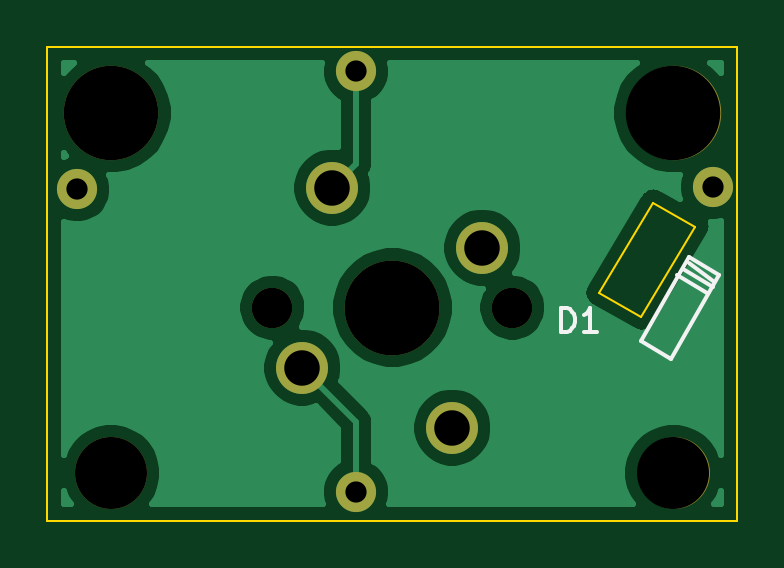
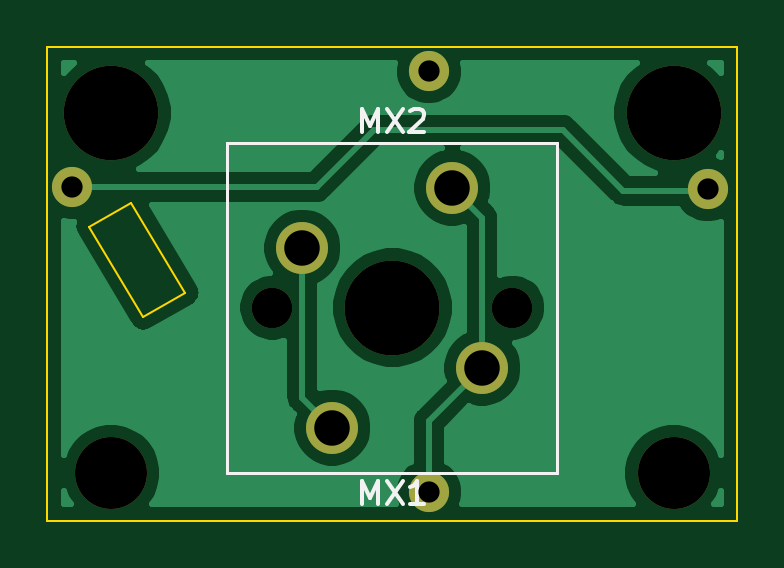
Circuit board: 11 layer files. Board 29.2 x 20.1 mm.
- bottom_copper: 2u Hand Wire Helpers-B_Cu.gbr (26506 bytes)
- bottom_mask: 2u Hand Wire Helpers-B_Mask.gbr (1082 bytes)
- paste: 2u Hand Wire Helpers-B_Paste.gbr (507 bytes)
- bottom_silk: 2u Hand Wire Helpers-B_SilkS.gbr (1880 bytes)
- outline: 2u Hand Wire Helpers-Edge_Cuts.gbr (947 bytes)
- top_copper: 2u Hand Wire Helpers-F_Cu.gbr (27475 bytes)
- top_mask: 2u Hand Wire Helpers-F_Mask.gbr (1082 bytes)
- paste: 2u Hand Wire Helpers-F_Paste.gbr (507 bytes)
- top_silk: 2u Hand Wire Helpers-F_SilkS.gbr (1382 bytes)
- drill: 2u Hand Wire Helpers-NPTH.drl (456 bytes)
- drill: 2u Hand Wire Helpers-PTH.drl (409 bytes)

=== bottom_copper: 2u Hand Wire Helpers-B_Cu.gbr (26506 bytes, source omitted) ===
=== bottom_mask: 2u Hand Wire Helpers-B_Mask.gbr ===
G04 #@! TF.GenerationSoftware,KiCad,Pcbnew,(5.1.6)-1*
G04 #@! TF.CreationDate,2021-12-02T17:54:24-06:00*
G04 #@! TF.ProjectId,2u Hand Wire Helpers,32752048-616e-4642-9057-697265204865,rev?*
G04 #@! TF.SameCoordinates,Original*
G04 #@! TF.FileFunction,Soldermask,Bot*
G04 #@! TF.FilePolarity,Negative*
%FSLAX46Y46*%
G04 Gerber Fmt 4.6, Leading zero omitted, Abs format (unit mm)*
G04 Created by KiCad (PCBNEW (5.1.6)-1) date 2021-12-02 17:54:24*
%MOMM*%
%LPD*%
G01*
G04 APERTURE LIST*
%ADD10C,1.700000*%
%ADD11C,4.000000*%
%ADD12C,2.200000*%
%ADD13C,3.050000*%
G04 APERTURE END LIST*
D10*
X145398000Y-103934000D03*
X145398000Y-86134000D03*
X133598000Y-91134000D03*
X160498000Y-91034000D03*
X141859000Y-96139000D03*
X152019000Y-96139000D03*
D11*
X146939000Y-96139000D03*
D12*
X150749000Y-93599000D03*
X144399000Y-91059000D03*
D13*
X158839000Y-103139000D03*
X135039000Y-103139000D03*
D11*
X135039000Y-87899000D03*
X158839000Y-87899000D03*
D10*
X152019000Y-96139000D03*
X141859000Y-96139000D03*
D11*
X146939000Y-96139000D03*
D12*
X143129000Y-98679000D03*
X149479000Y-101219000D03*
M02*

=== paste: 2u Hand Wire Helpers-B_Paste.gbr ===
G04 #@! TF.GenerationSoftware,KiCad,Pcbnew,(5.1.6)-1*
G04 #@! TF.CreationDate,2021-12-02T17:54:24-06:00*
G04 #@! TF.ProjectId,2u Hand Wire Helpers,32752048-616e-4642-9057-697265204865,rev?*
G04 #@! TF.SameCoordinates,Original*
G04 #@! TF.FileFunction,Paste,Bot*
G04 #@! TF.FilePolarity,Positive*
%FSLAX46Y46*%
G04 Gerber Fmt 4.6, Leading zero omitted, Abs format (unit mm)*
G04 Created by KiCad (PCBNEW (5.1.6)-1) date 2021-12-02 17:54:24*
%MOMM*%
%LPD*%
G01*
G04 APERTURE LIST*
G04 APERTURE END LIST*
M02*

=== bottom_silk: 2u Hand Wire Helpers-B_SilkS.gbr ===
G04 #@! TF.GenerationSoftware,KiCad,Pcbnew,(5.1.6)-1*
G04 #@! TF.CreationDate,2021-12-02T17:54:24-06:00*
G04 #@! TF.ProjectId,2u Hand Wire Helpers,32752048-616e-4642-9057-697265204865,rev?*
G04 #@! TF.SameCoordinates,Original*
G04 #@! TF.FileFunction,Legend,Bot*
G04 #@! TF.FilePolarity,Positive*
%FSLAX46Y46*%
G04 Gerber Fmt 4.6, Leading zero omitted, Abs format (unit mm)*
G04 Created by KiCad (PCBNEW (5.1.6)-1) date 2021-12-02 17:54:24*
%MOMM*%
%LPD*%
G01*
G04 APERTURE LIST*
%ADD10C,0.120000*%
%ADD11C,0.150000*%
G04 APERTURE END LIST*
D10*
X153924000Y-103124000D02*
X153924000Y-89154000D01*
X139954000Y-103124000D02*
X153924000Y-103124000D01*
X139954000Y-89154000D02*
X139954000Y-103124000D01*
X153924000Y-89154000D02*
X139954000Y-89154000D01*
X139954000Y-89154000D02*
X139954000Y-103124000D01*
X153924000Y-89154000D02*
X139954000Y-89154000D01*
X153924000Y-103124000D02*
X153924000Y-89154000D01*
X139954000Y-103124000D02*
X153924000Y-103124000D01*
D11*
X148224714Y-88717380D02*
X148224714Y-87717380D01*
X147891380Y-88431666D01*
X147558047Y-87717380D01*
X147558047Y-88717380D01*
X147177095Y-87717380D02*
X146510428Y-88717380D01*
X146510428Y-87717380D02*
X147177095Y-88717380D01*
X146177095Y-87812619D02*
X146129476Y-87765000D01*
X146034238Y-87717380D01*
X145796142Y-87717380D01*
X145700904Y-87765000D01*
X145653285Y-87812619D01*
X145605666Y-87907857D01*
X145605666Y-88003095D01*
X145653285Y-88145952D01*
X146224714Y-88717380D01*
X145605666Y-88717380D01*
X148224714Y-104465380D02*
X148224714Y-103465380D01*
X147891380Y-104179666D01*
X147558047Y-103465380D01*
X147558047Y-104465380D01*
X147177095Y-103465380D02*
X146510428Y-104465380D01*
X146510428Y-103465380D02*
X147177095Y-104465380D01*
X145605666Y-104465380D02*
X146177095Y-104465380D01*
X145891380Y-104465380D02*
X145891380Y-103465380D01*
X145986619Y-103608238D01*
X146081857Y-103703476D01*
X146177095Y-103751095D01*
M02*

=== outline: 2u Hand Wire Helpers-Edge_Cuts.gbr ===
G04 #@! TF.GenerationSoftware,KiCad,Pcbnew,(5.1.6)-1*
G04 #@! TF.CreationDate,2021-12-02T17:54:24-06:00*
G04 #@! TF.ProjectId,2u Hand Wire Helpers,32752048-616e-4642-9057-697265204865,rev?*
G04 #@! TF.SameCoordinates,Original*
G04 #@! TF.FileFunction,Profile,NP*
%FSLAX46Y46*%
G04 Gerber Fmt 4.6, Leading zero omitted, Abs format (unit mm)*
G04 Created by KiCad (PCBNEW (5.1.6)-1) date 2021-12-02 17:54:24*
%MOMM*%
%LPD*%
G01*
G04 APERTURE LIST*
G04 #@! TA.AperFunction,Profile*
%ADD10C,0.100000*%
G04 #@! TD*
G04 APERTURE END LIST*
D10*
X157988000Y-91694000D02*
X155702000Y-95504000D01*
X159766000Y-92710000D02*
X157988000Y-91694000D01*
X157480000Y-96520000D02*
X159766000Y-92710000D01*
X155702000Y-95504000D02*
X157480000Y-96520000D01*
X161544000Y-105156000D02*
X161544000Y-85090000D01*
X132334000Y-105156000D02*
X161544000Y-105156000D01*
X132334000Y-85090000D02*
X132334000Y-105156000D01*
X161544000Y-85090000D02*
X132334000Y-85090000D01*
M02*

=== top_copper: 2u Hand Wire Helpers-F_Cu.gbr (27475 bytes, source omitted) ===
=== top_mask: 2u Hand Wire Helpers-F_Mask.gbr ===
G04 #@! TF.GenerationSoftware,KiCad,Pcbnew,(5.1.6)-1*
G04 #@! TF.CreationDate,2021-12-02T17:54:24-06:00*
G04 #@! TF.ProjectId,2u Hand Wire Helpers,32752048-616e-4642-9057-697265204865,rev?*
G04 #@! TF.SameCoordinates,Original*
G04 #@! TF.FileFunction,Soldermask,Top*
G04 #@! TF.FilePolarity,Negative*
%FSLAX46Y46*%
G04 Gerber Fmt 4.6, Leading zero omitted, Abs format (unit mm)*
G04 Created by KiCad (PCBNEW (5.1.6)-1) date 2021-12-02 17:54:24*
%MOMM*%
%LPD*%
G01*
G04 APERTURE LIST*
%ADD10C,1.700000*%
%ADD11C,4.000000*%
%ADD12C,2.200000*%
%ADD13C,3.050000*%
G04 APERTURE END LIST*
D10*
X145398000Y-103934000D03*
X145398000Y-86134000D03*
X133598000Y-91134000D03*
X160498000Y-91034000D03*
X141859000Y-96139000D03*
X152019000Y-96139000D03*
D11*
X146939000Y-96139000D03*
D12*
X150749000Y-93599000D03*
X144399000Y-91059000D03*
D13*
X158839000Y-103139000D03*
X135039000Y-103139000D03*
D11*
X135039000Y-87899000D03*
X158839000Y-87899000D03*
D10*
X152019000Y-96139000D03*
X141859000Y-96139000D03*
D11*
X146939000Y-96139000D03*
D12*
X143129000Y-98679000D03*
X149479000Y-101219000D03*
M02*

=== paste: 2u Hand Wire Helpers-F_Paste.gbr ===
G04 #@! TF.GenerationSoftware,KiCad,Pcbnew,(5.1.6)-1*
G04 #@! TF.CreationDate,2021-12-02T17:54:24-06:00*
G04 #@! TF.ProjectId,2u Hand Wire Helpers,32752048-616e-4642-9057-697265204865,rev?*
G04 #@! TF.SameCoordinates,Original*
G04 #@! TF.FileFunction,Paste,Top*
G04 #@! TF.FilePolarity,Positive*
%FSLAX46Y46*%
G04 Gerber Fmt 4.6, Leading zero omitted, Abs format (unit mm)*
G04 Created by KiCad (PCBNEW (5.1.6)-1) date 2021-12-02 17:54:24*
%MOMM*%
%LPD*%
G01*
G04 APERTURE LIST*
G04 APERTURE END LIST*
M02*

=== top_silk: 2u Hand Wire Helpers-F_SilkS.gbr ===
G04 #@! TF.GenerationSoftware,KiCad,Pcbnew,(5.1.6)-1*
G04 #@! TF.CreationDate,2021-12-02T17:54:24-06:00*
G04 #@! TF.ProjectId,2u Hand Wire Helpers,32752048-616e-4642-9057-697265204865,rev?*
G04 #@! TF.SameCoordinates,Original*
G04 #@! TF.FileFunction,Legend,Top*
G04 #@! TF.FilePolarity,Positive*
%FSLAX46Y46*%
G04 Gerber Fmt 4.6, Leading zero omitted, Abs format (unit mm)*
G04 Created by KiCad (PCBNEW (5.1.6)-1) date 2021-12-02 17:54:24*
%MOMM*%
%LPD*%
G01*
G04 APERTURE LIST*
%ADD10C,0.150000*%
G04 APERTURE END LIST*
D10*
X159512000Y-94234000D02*
X160528000Y-94996000D01*
X159258000Y-94488000D02*
X160528000Y-95250000D01*
X160274000Y-95504000D02*
X159004000Y-94742000D01*
X160782000Y-94742000D02*
X159512000Y-93980000D01*
X158750000Y-98298000D02*
X160782000Y-94742000D01*
X157480000Y-97536000D02*
X158750000Y-98298000D01*
X159512000Y-93980000D02*
X157480000Y-97536000D01*
X154081904Y-97164380D02*
X154081904Y-96164380D01*
X154320000Y-96164380D01*
X154462857Y-96212000D01*
X154558095Y-96307238D01*
X154605714Y-96402476D01*
X154653333Y-96592952D01*
X154653333Y-96735809D01*
X154605714Y-96926285D01*
X154558095Y-97021523D01*
X154462857Y-97116761D01*
X154320000Y-97164380D01*
X154081904Y-97164380D01*
X155605714Y-97164380D02*
X155034285Y-97164380D01*
X155320000Y-97164380D02*
X155320000Y-96164380D01*
X155224761Y-96307238D01*
X155129523Y-96402476D01*
X155034285Y-96450095D01*
M02*

=== drill: 2u Hand Wire Helpers-NPTH.drl ===
M48
; DRILL file {KiCad (5.1.6)-1} date 12/02/21 17:54:26
; FORMAT={-:-/ absolute / inch / decimal}
; #@! TF.CreationDate,2021-12-02T17:54:26-06:00
; #@! TF.GenerationSoftware,Kicad,Pcbnew,(5.1.6)-1
; #@! TF.FileFunction,NonPlated,1,2,NPTH
FMAT,2
INCH
T1C0.0669
T2C0.1201
T3C0.1575
%
G90
G05
T1
X5.585Y-3.785
X5.985Y-3.785
X5.585Y-3.785
X5.985Y-3.785
T2
X5.3165Y-4.0606
X6.2535Y-4.0606
T3
X5.3165Y-3.4606
X5.785Y-3.785
X6.2535Y-3.4606
X5.785Y-3.785
T0
M30

=== drill: 2u Hand Wire Helpers-PTH.drl ===
M48
; DRILL file {KiCad (5.1.6)-1} date 12/02/21 17:54:26
; FORMAT={-:-/ absolute / inch / decimal}
; #@! TF.CreationDate,2021-12-02T17:54:26-06:00
; #@! TF.GenerationSoftware,Kicad,Pcbnew,(5.1.6)-1
; #@! TF.FileFunction,Plated,1,2,PTH
FMAT,2
INCH
T1C0.0354
T2C0.0591
%
G90
G05
T1
X5.2598Y-3.588
X5.7243Y-3.3911
X5.7243Y-4.0919
X6.3188Y-3.584
T2
X5.635Y-3.885
X5.885Y-3.985
X5.685Y-3.585
X5.935Y-3.685
T0
M30
